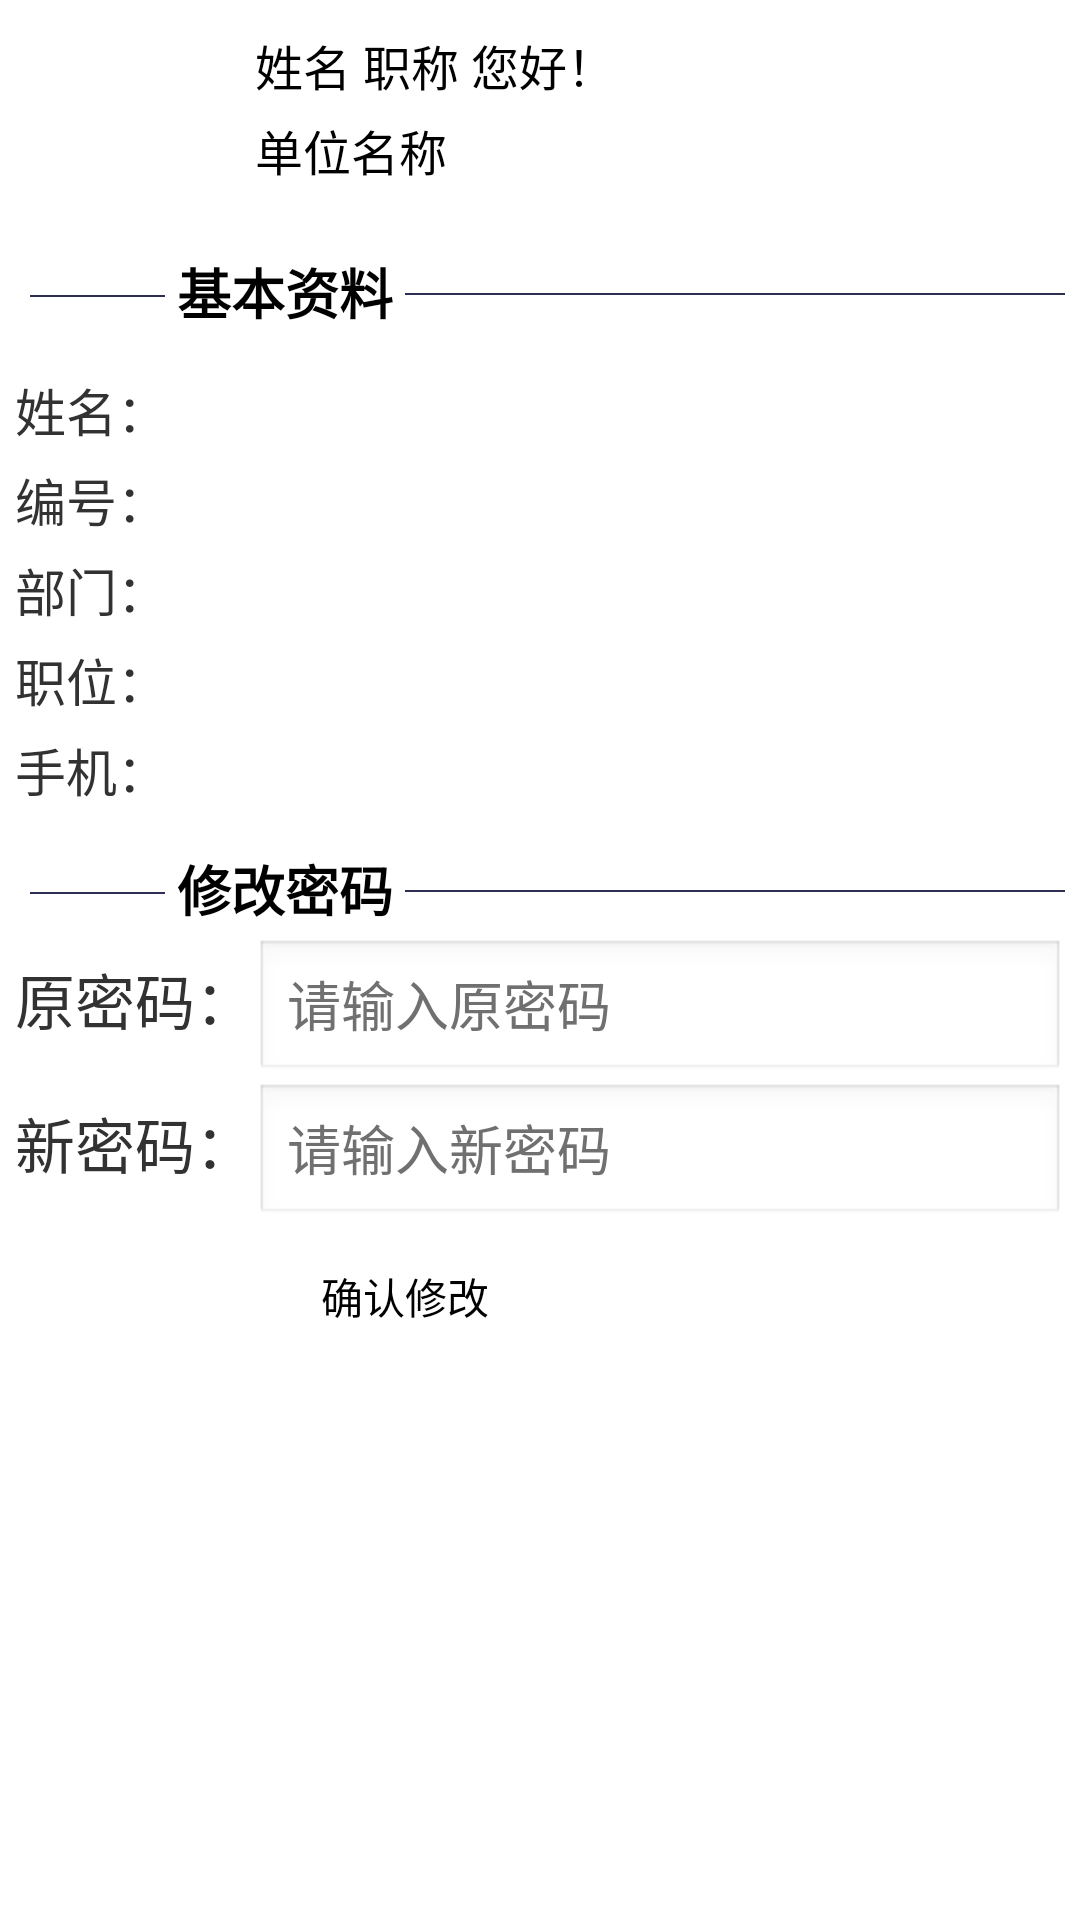

Write the Android layout XML for this screen, with the resource values it uses.
<!-- AndroidManifest.xml: application theme AppTheme -->
<!-- res/layout/setting_layout.xml -->
<?xml version="1.0" encoding="utf-8"?>
<LinearLayout xmlns:android="http://schemas.android.com/apk/res/android"
    android:layout_width="match_parent"
    android:layout_height="match_parent" 
    android:orientation="vertical"
    android:paddingLeft="5sp"
    android:paddingRight="5sp"
    >
     
    <LinearLayout 
          android:layout_width="match_parent"
    android:layout_height="wrap_content" 
    android:orientation="horizontal"
     android:padding="5sp"
      android:layout_marginTop="5sp"
     android:background="@drawable/linearlayout_boder"
        >
         <ImageView
        android:layout_width="55sp"
        android:layout_height="55sp"
        android:contentDescription="@string/hello_world"
        android:src="@drawable/ic_photo_1"
         />

	    <LinearLayout
	        android:layout_width="wrap_content"
	        android:layout_height="wrap_content"
	        android:orientation="vertical"
	        
	        android:paddingLeft="20sp" >
	
	        <TextView
	            android:layout_width="wrap_content"
	            android:layout_height="wrap_content"
	           android:text="@string/name_position"
	           android:id="@+id/setting_name_position"
	            android:textColor="@color/color_black"
	            android:textSize="16sp" />
	
	        <TextView
	            android:paddingTop="5sp"
	            android:layout_width="wrap_content"
	            android:layout_height="wrap_content"
	            android:text="@string/depart"
	            android:id="@+id/setting_depart"
	             android:textColor="@color/color_black"
	            android:textSize="16sp" />
	    </LinearLayout>
    </LinearLayout>
    
    
    <TextView
            android:layout_width="wrap_content"
            android:layout_height="wrap_content"
            android:text="@string/user_info"
            android:background="@drawable/linearlayout_boder"
            android:textColor="@color/color_black"
             android:textStyle="bold"
            android:padding="4sp"
             android:layout_marginTop="10sp"
             android:layout_marginBottom="3sp"
             android:layout_marginLeft="50sp"
            android:textSize="18sp" />
     <View  android:layout_height="0.5sp" 
         	android:layout_marginLeft="130sp"
         	android:layout_marginTop="-20sp"
           android:layout_width="match_parent"
           android:background="#2c2e54"/>
    <View  android:layout_height="0.5sp" 
         	android:layout_marginLeft="5sp"
         	android:layout_marginRight="300sp"
           android:layout_width="match_parent"
           android:background="#2c2e54"/>
    
      <TextView
          android:layout_marginTop="25sp"
	            android:layout_width="wrap_content"
	            android:layout_height="wrap_content"
	            android:text="@string/user_info_name"
	            android:id="@+id/user_info_name"
	            android:textSize="17sp" />
    
      <TextView
          android:layout_marginTop="5sp"
	            android:layout_width="wrap_content"
	            android:layout_height="wrap_content"
	            android:text="@string/user_info_id"
	            android:id="@+id/user_info_id"
	            android:textSize="17sp" />
      <TextView
          android:layout_marginTop="5sp"
	            android:layout_width="wrap_content"
	            android:layout_height="wrap_content"
	            android:text="@string/user_info_depart"
	             android:id="@+id/user_info_depart"
	            android:textSize="17sp" />
      <TextView
          android:layout_marginTop="5sp"
	            android:layout_width="wrap_content"
	            android:layout_height="wrap_content"
	            android:text="@string/user_info_position"
	             android:id="@+id/user_info_position"
	            android:textSize="17sp" />
      <TextView
          android:layout_marginTop="5sp"
	            android:layout_width="wrap_content"
	            android:layout_height="wrap_content"
	            android:text="@string/user_info_phone"
	             android:id="@+id/user_info_phone"
	            android:textSize="17sp" />
    
       
    <TextView
            android:layout_width="wrap_content"
            android:layout_height="wrap_content"
            android:text="@string/user_change_password"
            android:background="@drawable/linearlayout_boder"
            android:textColor="@color/color_black"
             android:textStyle="bold"
            android:padding="4sp"
             android:layout_marginTop="10sp"
             android:layout_marginBottom="3sp"
             android:layout_marginLeft="50sp"
            android:textSize="18sp" />
     <View  android:layout_height="0.5sp" 
         	android:layout_marginLeft="130sp"
         	android:layout_marginTop="-20sp"
           android:layout_width="match_parent"
           android:background="#2c2e54"/>
    <View  android:layout_height="0.5sp" 
         	android:layout_marginLeft="5sp"
         	android:layout_marginRight="300sp"
           android:layout_width="match_parent"
           android:background="#2c2e54"/>
    
    <LinearLayout 
        android:layout_width="match_parent"
        android:layout_height="wrap_content"
        android:paddingTop="15sp"
        >
          <TextView
	            android:layout_width="wrap_content"
	            android:layout_height="wrap_content"
	            android:text="@string/user_change_password_old"
	            android:textSize="20sp" />
          <EditText 
               android:layout_width="match_parent"
	            android:layout_height="wrap_content"
	            android:id="@+id/setting_old_pass"
	            android:inputType="textPassword"
	            android:textColorHint = "#707070"
	            android:hint="@string/user_change_password_old_hint"
              />
    </LinearLayout>
    
    <LinearLayout 
        android:layout_width="match_parent"
        android:layout_height="wrap_content"
        >
          <TextView
	            android:layout_width="wrap_content"
	            android:layout_height="wrap_content"
	            android:text="@string/user_change_password_new"
	            android:textSize="20sp" />
          <EditText 
               android:layout_width="match_parent"
	            android:layout_height="wrap_content"
	             android:inputType="textPassword"
	             android:id="@+id/setting_new_pass"
	             android:textColorHint = "#707070"
	            android:hint="@string/user_change_password_new_hint"
              />
    </LinearLayout>
    
    <Button 
        android:layout_marginLeft="80sp"
        android:layout_marginTop="8sp"
        android:layout_width="100sp"
        android:layout_height="30sp"
         android:textColor="@color/color_black"
         android:id="@+id/setting_change_pass"
	            android:background="@drawable/linearlayout_boder"
        android:text="@string/user_change_password_ok"
        />


</LinearLayout>
<!-- resources referenced by this layout -->
<resources>
  <color name="color_black">#000000</color>
  <string name="depart">单位名称</string>
  <string name="hello_world">Hello world!</string>
  <string name="name_position">姓名   职称  您好！</string>
  <string name="user_change_password">修改密码</string>
  <string name="user_change_password_new">新密码：</string>
  <string name="user_change_password_new_hint">请输入新密码</string>
  <string name="user_change_password_ok">确认修改</string>
  <string name="user_change_password_old">原密码：</string>
  <string name="user_change_password_old_hint">请输入原密码</string>
  <string name="user_info">基本资料</string>
  <string name="user_info_depart">部门：</string>
  <string name="user_info_id">编号：</string>
  <string name="user_info_name">姓名：</string>
  <string name="user_info_phone">手机：</string>
  <string name="user_info_position">职位：</string>
  <style name="AppTheme" parent="AppBaseTheme">
      <item name="android:windowNoTitle">true</item>
      </style>
  <style name="AppBaseTheme" parent="android:Theme.Light">
      </style>
</resources>
